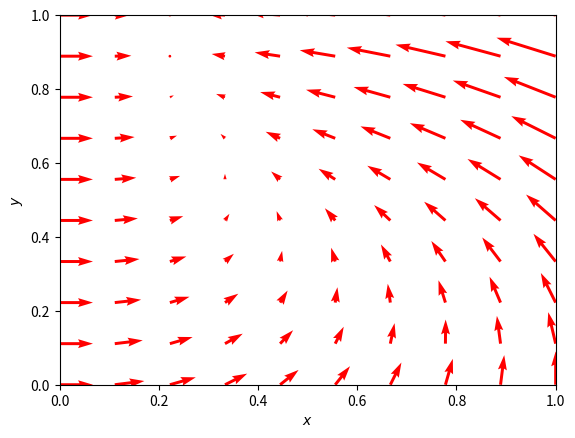

The script that saved this image:
import numpy as np
import matplotlib.pyplot as plt

def strogatz(x,y):
    a = 1
    b = 1
    return [a - x - 4 * x * y / (1+ x*x), b * x * (1 - y / (1 + x*x))]

x = np.linspace(0, 1, 10)
y = np.linspace(0, 1, 10)
X, Y = np.meshgrid(x, y)

ver = np.zeros(Y.shape)
hor = np.zeros(Y.shape)
NI, NJ = ver.shape
for i in range(NI):
    for j in range(NJ):
        x = X[i, j]
        y = Y[i, j]
        uv = strogatz(x,y)
        hor[i,j] = uv[0]
        ver[i,j] = uv[1]

    
Q = plt.quiver(X, Y, hor, ver, color='r')

plt.xlabel('$x$')
plt.ylabel('$y$')
plt.xlim([0, 1])
plt.ylim([0, 1])
plt.savefig('phase-portrait.png')
